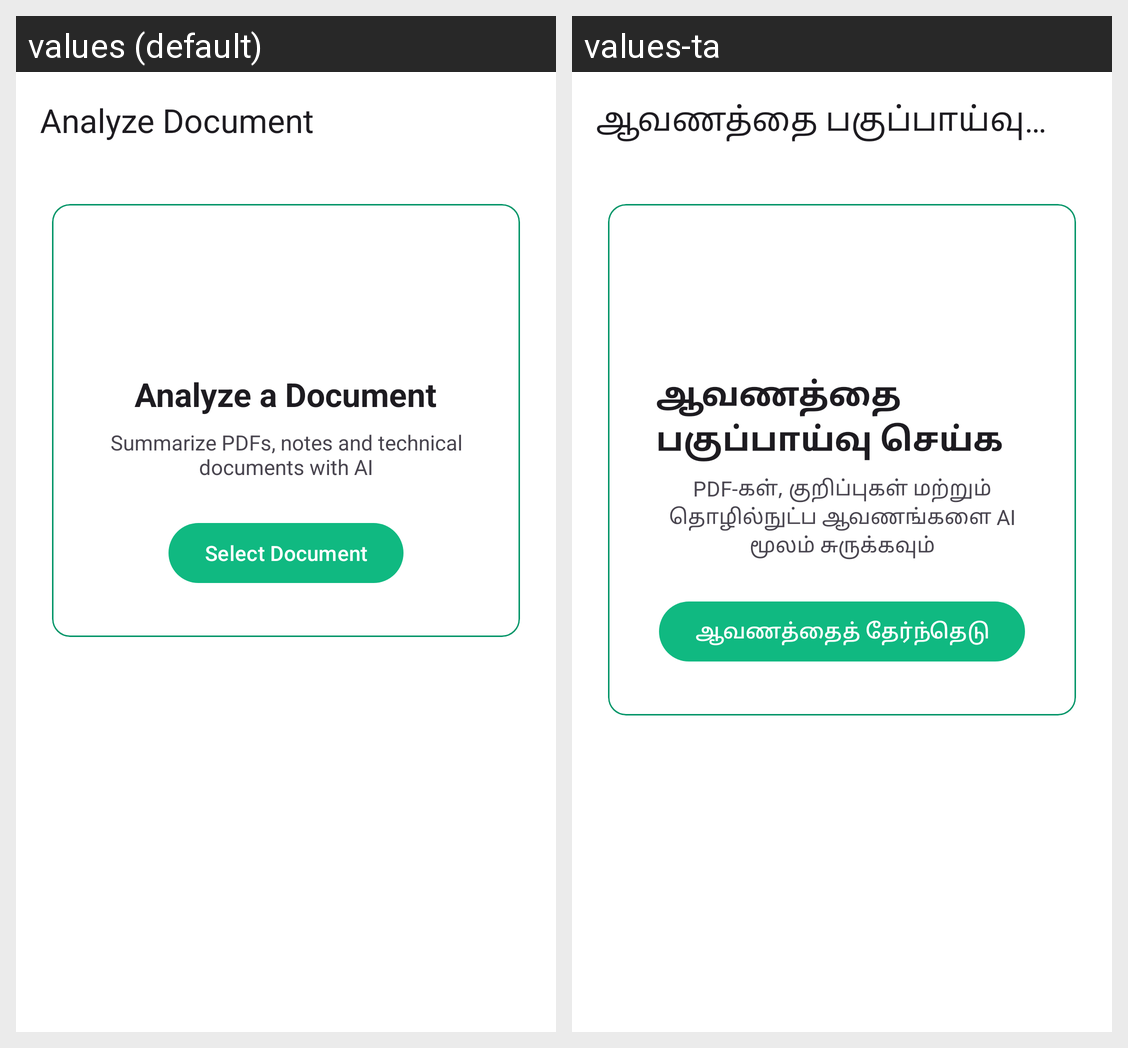

Here is an Android app screen in its default locale and in the app's own translations. Write out the translated-string differences for the strings that appear on this screen.
Android screen res/layout/fragment_document_analysis.xml rendered under 2 locales, left to right: values (default), values-ta. Device: Nexus 5 (rendered at 1080×1920; each locale shown at half size, 540×960, under a caption strip naming it); theme Theme.Cognify.
Strings drawn on this screen, with the default value and each locale's value (text and hints the layout hard-codes, and strings that could not be matched under every locale, appear in the picture but are not listed):

ui_analyze_document
  values: Analyze Document
  values-ta: ஆவணத்தை பகுப்பாய்வு செய்க

ui_analyze_a_document
  values: Analyze a Document
  values-ta: ஆவணத்தை பகுப்பாய்வு செய்க

ui_summarize_pdfs_notes_and_ntech
  values: Summarize PDFs, notes and technical documents with AI
  values-ta: PDF-கள், குறிப்புகள் மற்றும் தொழில்நுட்ப ஆவணங்களை AI மூலம் சுருக்கவும்

ui_select_document
  values: Select Document
  values-ta: ஆவணத்தைத் தேர்ந்தெடு
